Run: headless pygame with SDL's dummy video driver; simulated clock (each Clock.tick advances the game by its frame time, no real sleeping); random seed 0; keys injected as events and as key.get_pressed() state; mouse plan: one left click at the window centre at the start of phase 2, then a move to the lower-right quarter at the start of phase 3.
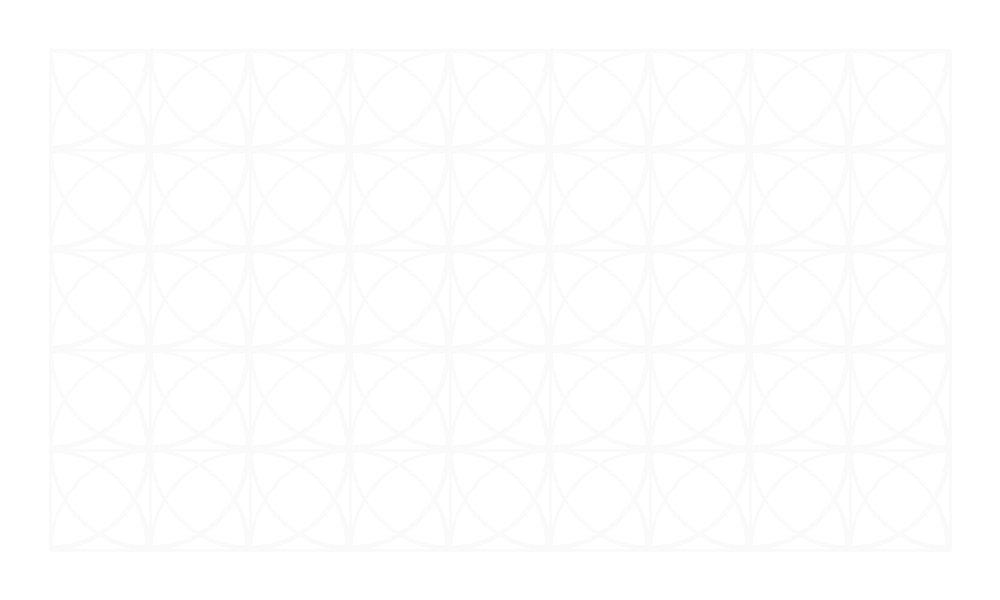
Frame 1 of 4 · flips 1–60 · no input
Frame 2 of 4 · flips 61–180 · clicked the window centre · tapped SPACE, RETURN · held RIGHT (→), D · screen unchanged from frame 1, image omitted
Frame 3 of 4 · flips 181–300 · moved the mouse to the lower-right quarter · held DOWN (↓), S · screen unchanged from frame 2, image omitted
Frame 4 of 4 · flips 301–420 · held LEFT (←), A, UP (↑), W · screen unchanged from frame 3, image omitted

The pygame program that drew these frames:

import pygame
import math

# Константы
GRID_SIZE_X = 10  # Размер сетки
GRID_SIZE_Y = 6  # Размер сетки
CELL_SIZE = 100  # Размер клетки
SCREEN_SIZE_X = GRID_SIZE_X * CELL_SIZE
SCREEN_SIZE_Y = GRID_SIZE_Y * CELL_SIZE

WHITE = (255, 255, 255)
BLACK = (0, 0, 0)
GRAY = (180, 180, 180)
# LIGHT_GRAY = (245, 245, 245)
LIGHT_GRAY = (250, 250, 250)
PALE_RED = (255, 230, 230)
RED = (255, 0, 0)

# Глобальная переменная для режима
construction_mode = True  # Начинаем в режиме конструирования

def sign(a):
    """Возвращает -1, 0 или 1 в зависимости от знака a."""
    if a < 0:
        return -1
    elif a > 0:
        return 1
    else:
        return 0

def draw_grid(screen):
    """Рисует сетку узлов."""
    for x in range(0, SCREEN_SIZE_X, CELL_SIZE):
        for y in range(0, SCREEN_SIZE_Y, CELL_SIZE):
            pygame.draw.rect(screen, GRAY, (x, y, CELL_SIZE, CELL_SIZE), 1)

class Node:
    def __init__(self, x, y):
        self.x = x
        self.y = y
        self.outs = {
            (-1, 0): [],
            (1, 0): [],
            (0, -1): [],
            (0, 1): []
        }

    def getCanvasX(self):
        return self.x * CELL_SIZE + CELL_SIZE // 2

    def getCanvasY(self):
        return self.y * CELL_SIZE + CELL_SIZE // 2

    def is_terminal(self):
        """Проверяет, является ли узел конечным (имеет ровно один активный исходящий путь)."""
        active_directions = 0
        for direction in self.outs:
            active_tracks = [track for track in self.outs[direction] if track.enabled]
            if active_tracks:
                active_directions += 1
        return active_directions == 1

    def draw(self, screen):
        """Рисует узел, только если он является конечным."""
        if self.is_terminal():
            pygame.draw.circle(screen, BLACK, (self.getCanvasX(), self.getCanvasY()), 5)

class Track:
    def __init__(self, node1, node2):
        self.node1 = node1
        self.node2 = node2
        self.n1_dx = sign(node2.x - node1.x)
        self.n1_dy = sign(node2.y - node1.y)
        self.n2_dx = -self.n1_dx
        self.n2_dy = -self.n1_dy
        self.enabled = False

    def assign_to_nodes(self):
        self.node1.outs[(self.n1_dx,self.n1_dy)].append(self)
        self.node2.outs[(self.n2_dx,self.n2_dy)].append(self)

    def get_color(self, is_hovered):
        """Возвращает цвет пути в зависимости от его состояния и наведения."""
        if self.enabled:
            return RED if is_hovered else BLACK
        else:
            return PALE_RED if is_hovered else LIGHT_GRAY

    def draw(self, screen, mouse_pos):
        color = self.get_color(self.is_hovered(*mouse_pos))
        pygame.draw.line(screen, color,
                         (self.node1.getCanvasX(), self.node1.getCanvasY()),
                         (self.node2.getCanvasX(), self.node2.getCanvasY()), 3)

    def is_hovered(self, x, y):
        """Проверяет, находится ли курсор рядом с прямым путём."""
        x1, y1 = self.node1.getCanvasX(), self.node1.getCanvasY()
        x2, y2 = self.node2.getCanvasX(), self.node2.getCanvasY()
        if self.node1.x == self.node2.x:
            if not (min(y1, y2) <= y <= max(y1, y2)):
                return False
        else:
            if not (min(x1, x2) <= x <= max(x1, x2)):
                return False
        # Расстояние от точки до линии
        line_length = math.hypot(x2 - x1, y2 - y1)
        distance = abs((y2 - y1) * x - (x2 - x1) * y + x2 * y1 - y2 * x1) / line_length
        return distance < 5

    def toggle(self):
        """Переключает состояние пути, если это возможно."""
        # Если путь уже активен, его можно выключить без ограничений
        if self.enabled:
            self.enabled = False
        else:
            # Если путь неактивен, проверяем ограничение на количество активных путей
            active_tracks_node1 = [track for track in self.node1.outs[(self.n1_dx, self.n1_dy)] if track.enabled]
            active_tracks_node2 = [track for track in self.node2.outs[(self.n2_dx, self.n2_dy)] if track.enabled]

            # Если в обоих направлениях меньше двух активных путей, включаем путь
            if len(active_tracks_node1) < 2 and len(active_tracks_node2) < 2:
                self.enabled = True

class CurvedTrack(Track):
    def __init__(self, node1, node2, direction):
        super().__init__(node1, node2)
        self.direction = direction
        if self.direction == 'hor':
            self.n1_dx = 1
            self.n1_dy = 0
            self.n2_dx = 0
            self.n2_dy = sign(node1.y - node2.y)
        elif self.direction == 'vert':
            self.n1_dx = 0
            self.n1_dy = sign(node2.y - node1.y)
            self.n2_dx = -1
            self.n2_dy = 0

    def draw(self, screen, mouse_pos):
        color = self.get_color(self.is_hovered(*mouse_pos))

        x1, y1 = self.node1.getCanvasX(), self.node1.getCanvasY()
        x2, y2 = self.node2.getCanvasX(), self.node2.getCanvasY()

        if y2 > y1:
            if self.direction == 'hor':
                center_x, center_y = x1, y2
                start_angle, end_angle = 0, math.pi / 2
            else:
                center_x, center_y = x2, y1
                start_angle, end_angle = math.pi, math.pi * 3 / 2
        else:
            if self.direction == 'hor':
                center_x, center_y = x1, y2
                start_angle, end_angle = -math.pi / 2, 0
            else:
                center_x, center_y = x2, y1
                start_angle, end_angle = math.pi / 2, math.pi

        radius = CELL_SIZE
        arc_rect = (center_x - radius, center_y - radius, radius * 2, radius * 2)
        pygame.draw.arc(screen, color, arc_rect, start_angle, end_angle, 3)

    def is_hovered(self, x, y):
        """Проверяет, находится ли курсор рядом с дугой и внутри ограничивающего прямоугольника."""
        # Определяем центр окружности
        center_x = self.node1.getCanvasX() if self.direction == 'hor' else self.node2.getCanvasX()
        center_y = self.node2.getCanvasY() if self.direction == 'hor' else self.node1.getCanvasY()

        # Проверяем попадание курсора в прямоугольник между node1 и node2
        x_min, x_max = min(self.node1.getCanvasX(), self.node2.getCanvasX()), max(self.node1.getCanvasX(), self.node2.getCanvasX())
        y_min, y_max = min(self.node1.getCanvasY(), self.node2.getCanvasY()), max(self.node1.getCanvasY(), self.node2.getCanvasY())

        if not (x_min <= x <= x_max and y_min <= y <= y_max):
            return False  # Если курсор за границами прямоугольника, не учитывать его

        # Проверяем расстояние до окружности
        dx, dy = x - center_x, y - center_y
        distance = math.sqrt(dx ** 2 + dy ** 2)
        return abs(distance - CELL_SIZE) < 5  # Проверяем, насколько точка близка к радиусу дуги

# Инициализация Pygame
pygame.init()
screen = pygame.display.set_mode((SCREEN_SIZE_X, SCREEN_SIZE_Y))
pygame.display.set_caption("Railway Simulator")
clock = pygame.time.Clock()

# Создание узлов и путей
nodes = [[Node(x, y) for y in range(GRID_SIZE_Y)] for x in range(GRID_SIZE_X)]
tracks = []

for x in range(GRID_SIZE_X):
    for y in range(GRID_SIZE_Y):
        if x < GRID_SIZE_X - 1:
            tracks.append(Track(nodes[x][y], nodes[x + 1][y]))
        if y < GRID_SIZE_Y - 1:
            tracks.append(Track(nodes[x][y], nodes[x][y + 1]))
        if x < GRID_SIZE_X - 1 and y < GRID_SIZE_Y - 1:
            tracks.append(CurvedTrack(nodes[x][y], nodes[x + 1][y + 1], 'hor'))
            tracks.append(CurvedTrack(nodes[x][y], nodes[x + 1][y + 1], 'vert'))
        if x < GRID_SIZE_X - 1 and y > 0:
            tracks.append(CurvedTrack(nodes[x][y], nodes[x + 1][y - 1], 'hor'))
            tracks.append(CurvedTrack(nodes[x][y], nodes[x + 1][y - 1], 'vert'))

for track in tracks:
    track.assign_to_nodes()

# Главный цикл
running = True
while running:
    screen.fill(WHITE)
    # draw_grid(screen)

    for event in pygame.event.get():
        if event.type == pygame.QUIT:
            running = False
        elif event.type == pygame.MOUSEBUTTONDOWN and event.button == 1:
            for track in tracks:
                if track.is_hovered(*event.pos):
                    # print(track.node1.outs)
                    track.toggle()

    mouse_pos = pygame.mouse.get_pos()

    for track in tracks:
        track.draw(screen, mouse_pos)

    for row in nodes:
        for node in row:
            node.draw(screen)

    pygame.display.flip()
    clock.tick(60)

pygame.quit()
